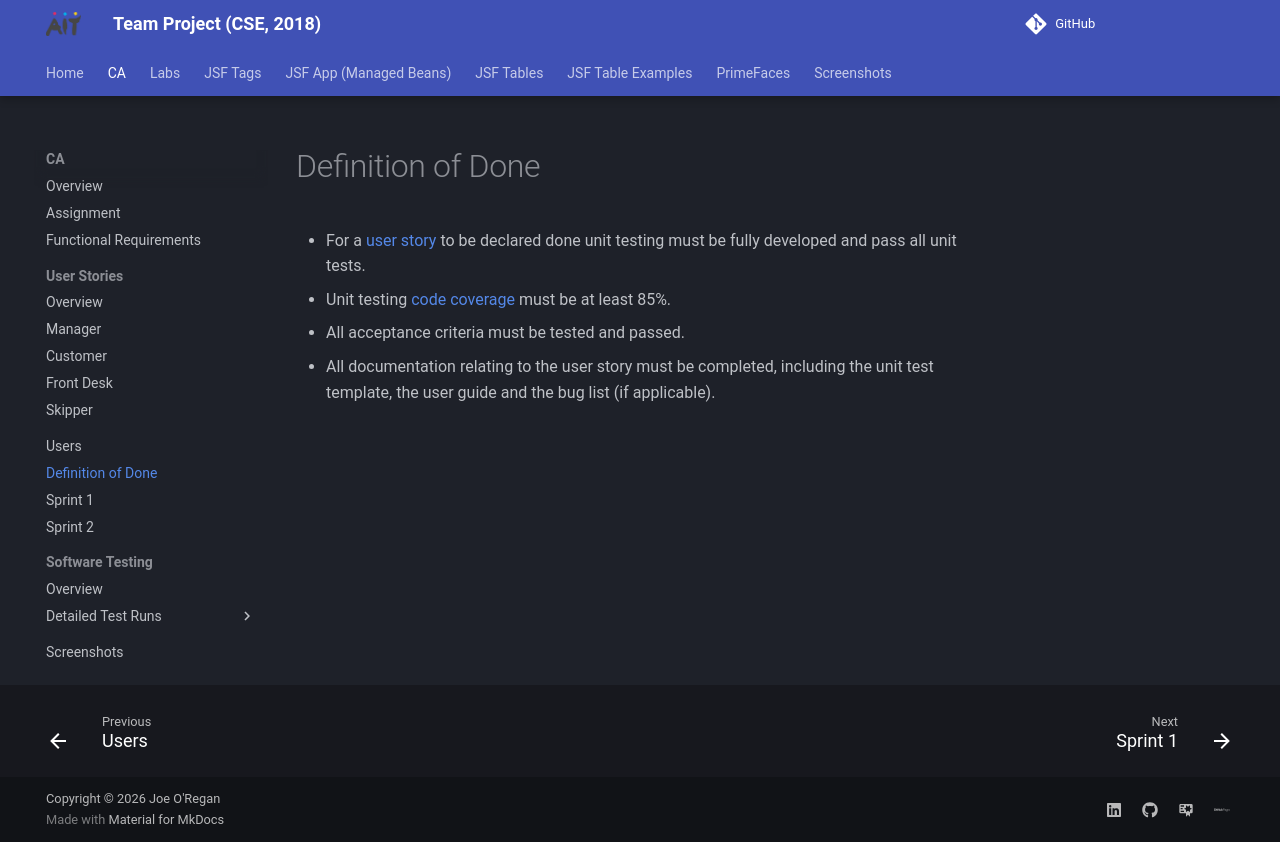

repository: joeaoregan/AIT-CSE-TeamProject · page: ca/definition-of-done/index.html · generator: mkdocs


- For a [user story](user-stories/index.md) to be declared done unit testing must be fully developed and pass all unit tests. 
- Unit testing [code coverage](software-testing/index.md/#code-coverage) must be at least 85%.
- All acceptance criteria must be tested and passed. 
- All documentation relating to the user story must be completed, including the unit test template, the user guide and the bug list (if applicable).
